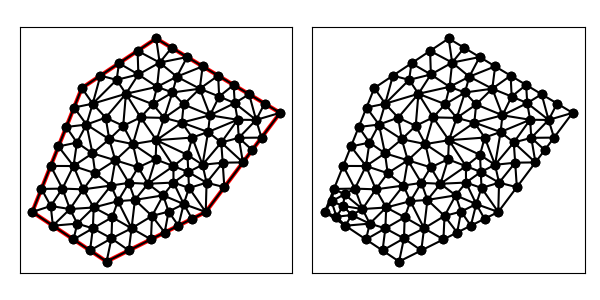

The data file committed next to this chart (first rows):
5.000000000000000000e+00, 8.000000000000000000e+00, 8.000000000000000000e+00, 6.000000000000000000e+00, 1.200000000000000000e+01, 8.000000000000000000e+00, 1.500000000000000000e+01, 1.200000000000000000e+01, 1.000000000000000000e+01, 1.500000000000000000e+01, 7.000000000000000000e+00, 1.300000000000000000e+01, 7.480180834333700624e+00, 8.180906747685092739e+00, 7.444742239370955694e+00, 7.337949902458441365e+00, 8.225383890066224168e+00, 7.785300197367341468e+00, 7.716768987923626533e+00, 7.768052282503624895e+00, 0.000000000000000000e+00, 5.000000000000000000e-01
5.000000000000000000e+00, 8.000000000000000000e+00, 8.000000000000000000e+00, 6.000000000000000000e+00, 1.200000000000000000e+01, 8.000000000000000000e+00, 1.500000000000000000e+01, 1.200000000000000000e+01, 1.000000000000000000e+01, 1.500000000000000000e+01, 7.000000000000000000e+00, 1.300000000000000000e+01, 5.746233481022386513e+00, 8.240023088304495147e+00, 5.371390676354103277e+00, 8.928476690885258193e+00, 5.000000000000000000e+00, 8.000000000000000000e+00, 5.372541385792163560e+00, 8.389499926396583263e+00, 1.000000000000000000e+00, 2.201566226843546248e-01
5.000000000000000000e+00, 8.000000000000000000e+00, 8.000000000000000000e+00, 6.000000000000000000e+00, 1.200000000000000000e+01, 8.000000000000000000e+00, 1.500000000000000000e+01, 1.200000000000000000e+01, 1.000000000000000000e+01, 1.500000000000000000e+01, 7.000000000000000000e+00, 1.300000000000000000e+01, 9.142801978630851423e+00, 8.486671136452583752e+00, 8.455156968379762716e+00, 8.435442038137290766e+00, 9.007119136033027829e+00, 7.339863694183629050e+00, 8.868359361014547915e+00, 8.087325622924501189e+00, 0.000000000000000000e+00, 5.000000000000000000e-01
5.000000000000000000e+00, 8.000000000000000000e+00, 8.000000000000000000e+00, 6.000000000000000000e+00, 1.200000000000000000e+01, 8.000000000000000000e+00, 1.500000000000000000e+01, 1.200000000000000000e+01, 1.000000000000000000e+01, 1.500000000000000000e+01, 7.000000000000000000e+00, 1.300000000000000000e+01, 8.894427190999916633e+00, 6.447213595499958316e+00, 9.007119136033027829e+00, 7.339863694183629050e+00, 8.194874653180294288e+00, 6.933741452757262280e+00, 8.698806993404412324e+00, 6.906939580813616253e+00, 1.000000000000000000e+00, 5.000000000000000000e-01
5.000000000000000000e+00, 8.000000000000000000e+00, 8.000000000000000000e+00, 6.000000000000000000e+00, 1.200000000000000000e+01, 8.000000000000000000e+00, 1.500000000000000000e+01, 1.200000000000000000e+01, 1.000000000000000000e+01, 1.500000000000000000e+01, 7.000000000000000000e+00, 1.300000000000000000e+01, 7.444742239370955694e+00, 7.337949902458441365e+00, 6.664100588675687220e+00, 6.890599607549541261e+00, 7.332050294337843610e+00, 6.445299803774770631e+00, 7.146964374128162767e+00, 6.891283104594251085e+00, 1.000000000000000000e+00, 5.000000000000000000e-01
5.000000000000000000e+00, 8.000000000000000000e+00, 8.000000000000000000e+00, 6.000000000000000000e+00, 1.200000000000000000e+01, 8.000000000000000000e+00, 1.500000000000000000e+01, 1.200000000000000000e+01, 1.000000000000000000e+01, 1.500000000000000000e+01, 7.000000000000000000e+00, 1.300000000000000000e+01, 6.685695338177051639e+00, 1.221423834544262910e+01, 6.371390676354103277e+00, 1.142847669088525819e+01, 7.188063305505270506e+00, 1.152697603906954171e+01, 6.748383106678808474e+00, 1.172323035846580730e+01, 0.000000000000000000e+00, 5.000000000000000000e-01
5.000000000000000000e+00, 8.000000000000000000e+00, 8.000000000000000000e+00, 6.000000000000000000e+00, 1.200000000000000000e+01, 8.000000000000000000e+00, 1.500000000000000000e+01, 1.200000000000000000e+01, 1.000000000000000000e+01, 1.500000000000000000e+01, 7.000000000000000000e+00, 1.300000000000000000e+01, 9.371847728943995648e+00, 1.181630358590066088e+01, 1.032482829349951636e+01, 1.179499972981461120e+01, 9.860465127327541879e+00, 1.234813119331086106e+01, 9.852380383257019147e+00, 1.198647816967537771e+01, 0.000000000000000000e+00, 5.000000000000000000e-01
5.000000000000000000e+00, 8.000000000000000000e+00, 8.000000000000000000e+00, 6.000000000000000000e+00, 1.200000000000000000e+01, 8.000000000000000000e+00, 1.500000000000000000e+01, 1.200000000000000000e+01, 1.000000000000000000e+01, 1.500000000000000000e+01, 7.000000000000000000e+00, 1.300000000000000000e+01, 7.480180834333700624e+00, 8.180906747685092739e+00, 6.520423791374517108e+00, 8.117121280039162556e+00, 6.816139008415396994e+00, 7.530085748228640519e+00, 6.938914544707871279e+00, 7.942704591984298901e+00, 0.000000000000000000e+00, 5.000000000000000000e-01
5.000000000000000000e+00, 8.000000000000000000e+00, 8.000000000000000000e+00, 6.000000000000000000e+00, 1.200000000000000000e+01, 8.000000000000000000e+00, 1.500000000000000000e+01, 1.200000000000000000e+01, 1.000000000000000000e+01, 1.500000000000000000e+01, 7.000000000000000000e+00, 1.300000000000000000e+01, 9.788854381999831489e+00, 6.894427190999915744e+00, 9.007119136033027829e+00, 7.339863694183629050e+00, 8.894427190999916633e+00, 6.447213595499958316e+00, 9.230133569677592575e+00, 6.893834826894500445e+00, 1.000000000000000000e+00, 5.000000000000000000e-01
5.000000000000000000e+00, 8.000000000000000000e+00, 8.000000000000000000e+00, 6.000000000000000000e+00, 1.200000000000000000e+01, 8.000000000000000000e+00, 1.500000000000000000e+01, 1.200000000000000000e+01, 1.000000000000000000e+01, 1.500000000000000000e+01, 7.000000000000000000e+00, 1.300000000000000000e+01, 7.444742239370955694e+00, 7.337949902458441365e+00, 6.816139008415396994e+00, 7.530085748228640519e+00, 6.664100588675687220e+00, 6.890599607549541261e+00, 6.974993945487345748e+00, 7.252878419412208011e+00, 1.000000000000000000e+00, 5.000000000000000000e-01
5.000000000000000000e+00, 8.000000000000000000e+00, 8.000000000000000000e+00, 6.000000000000000000e+00, 1.200000000000000000e+01, 8.000000000000000000e+00, 1.500000000000000000e+01, 1.200000000000000000e+01, 1.000000000000000000e+01, 1.500000000000000000e+01, 7.000000000000000000e+00, 1.300000000000000000e+01, 8.194874653180294288e+00, 6.933741452757262280e+00, 7.332050294337843610e+00, 6.445299803774770631e+00, 8.000000000000000000e+00, 6.000000000000000000e+00, 7.842308315839379596e+00, 6.459680418844011562e+00, 1.000000000000000000e+00, 5.000000000000000000e-01
5.000000000000000000e+00, 8.000000000000000000e+00, 8.000000000000000000e+00, 6.000000000000000000e+00, 1.200000000000000000e+01, 8.000000000000000000e+00, 1.500000000000000000e+01, 1.200000000000000000e+01, 1.000000000000000000e+01, 1.500000000000000000e+01, 7.000000000000000000e+00, 1.300000000000000000e+01, 8.000000000000000000e+00, 6.000000000000000000e+00, 8.894427190999916633e+00, 6.447213595499958316e+00, 8.194874653180294288e+00, 6.933741452757262280e+00, 8.363100614726738158e+00, 6.460318349419073236e+00, 1.000000000000000000e+00, 5.000000000000000000e-01
5.000000000000000000e+00, 8.000000000000000000e+00, 8.000000000000000000e+00, 6.000000000000000000e+00, 1.200000000000000000e+01, 8.000000000000000000e+00, 1.500000000000000000e+01, 1.200000000000000000e+01, 1.000000000000000000e+01, 1.500000000000000000e+01, 7.000000000000000000e+00, 1.300000000000000000e+01, 9.007119136033027829e+00, 7.339863694183629050e+00, 8.225383890066224168e+00, 7.785300197367341468e+00, 8.194874653180294288e+00, 6.933741452757262280e+00, 8.475792559759847578e+00, 7.352968448102743970e+00, 0.000000000000000000e+00, 5.000000000000000000e-01
5.000000000000000000e+00, 8.000000000000000000e+00, 8.000000000000000000e+00, 6.000000000000000000e+00, 1.200000000000000000e+01, 8.000000000000000000e+00, 1.500000000000000000e+01, 1.200000000000000000e+01, 1.000000000000000000e+01, 1.500000000000000000e+01, 7.000000000000000000e+00, 1.300000000000000000e+01, 1.200000000000000000e+01, 8.000000000000000000e+00, 1.111168459994605584e+01, 8.318587640266624561e+00, 1.144721359549995832e+01, 7.723606797749979158e+00, 1.151963273181533687e+01, 8.014064812672200944e+00, 1.000000000000000000e+00, 4.363836821363807350e-01
5.000000000000000000e+00, 8.000000000000000000e+00, 8.000000000000000000e+00, 6.000000000000000000e+00, 1.200000000000000000e+01, 8.000000000000000000e+00, 1.500000000000000000e+01, 1.200000000000000000e+01, 1.000000000000000000e+01, 1.500000000000000000e+01, 7.000000000000000000e+00, 1.300000000000000000e+01, 9.831888172339635190e+00, 7.839077872722088003e+00, 9.142801978630851423e+00, 8.486671136452583752e+00, 9.007119136033027829e+00, 7.339863694183629050e+00, 9.327269762334504222e+00, 7.888537567786099380e+00, 0.000000000000000000e+00, 5.000000000000000000e-01
5.000000000000000000e+00, 8.000000000000000000e+00, 8.000000000000000000e+00, 6.000000000000000000e+00, 1.200000000000000000e+01, 8.000000000000000000e+00, 1.500000000000000000e+01, 1.200000000000000000e+01, 1.000000000000000000e+01, 1.500000000000000000e+01, 7.000000000000000000e+00, 1.300000000000000000e+01, 8.225383890066224168e+00, 7.785300197367341468e+00, 7.444742239370955694e+00, 7.337949902458441365e+00, 8.194874653180294288e+00, 6.933741452757262280e+00, 7.955000260872490792e+00, 7.352330517527680520e+00, 0.000000000000000000e+00, 5.000000000000000000e-01
5.000000000000000000e+00, 8.000000000000000000e+00, 8.000000000000000000e+00, 6.000000000000000000e+00, 1.200000000000000000e+01, 8.000000000000000000e+00, 1.500000000000000000e+01, 1.200000000000000000e+01, 1.000000000000000000e+01, 1.500000000000000000e+01, 7.000000000000000000e+00, 1.300000000000000000e+01, 8.194874653180294288e+00, 6.933741452757262280e+00, 7.444742239370955694e+00, 7.337949902458441365e+00, 7.332050294337843610e+00, 6.445299803774770631e+00, 7.657222395629697864e+00, 6.905663719663491129e+00, 1.000000000000000000e+00, 5.000000000000000000e-01
5.000000000000000000e+00, 8.000000000000000000e+00, 8.000000000000000000e+00, 6.000000000000000000e+00, 1.200000000000000000e+01, 8.000000000000000000e+00, 1.500000000000000000e+01, 1.200000000000000000e+01, 1.000000000000000000e+01, 1.500000000000000000e+01, 7.000000000000000000e+00, 1.300000000000000000e+01, 9.831888172339635190e+00, 7.839077872722088003e+00, 9.007119136033027829e+00, 7.339863694183629050e+00, 9.788854381999831489e+00, 6.894427190999915744e+00, 9.542620563457498761e+00, 7.357789585968544266e+00, 1.000000000000000000e+00, 5.000000000000000000e-01
5.000000000000000000e+00, 8.000000000000000000e+00, 8.000000000000000000e+00, 6.000000000000000000e+00, 1.200000000000000000e+01, 8.000000000000000000e+00, 1.500000000000000000e+01, 1.200000000000000000e+01, 1.000000000000000000e+01, 1.500000000000000000e+01, 7.000000000000000000e+00, 1.300000000000000000e+01, 8.176778402231686727e+00, 9.066302921808768289e+00, 7.539692250610921853e+00, 9.564809834454283788e+00, 7.060690704495437231e+00, 8.912931452114989384e+00, 7.592387119112681937e+00, 9.181348069459346561e+00, 0.000000000000000000e+00, 5.000000000000000000e-01
5.000000000000000000e+00, 8.000000000000000000e+00, 8.000000000000000000e+00, 6.000000000000000000e+00, 1.200000000000000000e+01, 8.000000000000000000e+00, 1.500000000000000000e+01, 1.200000000000000000e+01, 1.000000000000000000e+01, 1.500000000000000000e+01, 7.000000000000000000e+00, 1.300000000000000000e+01, 1.110815601848891099e+01, 1.233816037453000014e+01, 1.032482829349951636e+01, 1.179499972981461120e+01, 1.103542692105926193e+01, 1.160662323024655684e+01, 1.082280374434922976e+01, 1.191326111153038880e+01, 0.000000000000000000e+00, 5.000000000000000000e-01
5.000000000000000000e+00, 8.000000000000000000e+00, 8.000000000000000000e+00, 6.000000000000000000e+00, 1.200000000000000000e+01, 8.000000000000000000e+00, 1.500000000000000000e+01, 1.200000000000000000e+01, 1.000000000000000000e+01, 1.500000000000000000e+01, 7.000000000000000000e+00, 1.300000000000000000e+01, 7.480180834333700624e+00, 8.180906747685092739e+00, 8.176778402231686727e+00, 9.066302921808768289e+00, 7.060690704495437231e+00, 8.912931452114989384e+00, 7.572549980353609378e+00, 8.720047040536284655e+00, 0.000000000000000000e+00, 5.000000000000000000e-01
5.000000000000000000e+00, 8.000000000000000000e+00, 8.000000000000000000e+00, 6.000000000000000000e+00, 1.200000000000000000e+01, 8.000000000000000000e+00, 1.500000000000000000e+01, 1.200000000000000000e+01, 1.000000000000000000e+01, 1.500000000000000000e+01, 7.000000000000000000e+00, 1.300000000000000000e+01, 8.225383890066224168e+00, 7.785300197367341468e+00, 9.007119136033027829e+00, 7.339863694183629050e+00, 8.455156968379762716e+00, 8.435442038137290766e+00, 8.562553331493004904e+00, 7.853535309896087391e+00, 0.000000000000000000e+00, 5.000000000000000000e-01
5.000000000000000000e+00, 8.000000000000000000e+00, 8.000000000000000000e+00, 6.000000000000000000e+00, 1.200000000000000000e+01, 8.000000000000000000e+00, 1.500000000000000000e+01, 1.200000000000000000e+01, 1.000000000000000000e+01, 1.500000000000000000e+01, 7.000000000000000000e+00, 1.300000000000000000e+01, 5.832050294337843610e+00, 7.445299803774770631e+00, 6.520423791374517108e+00, 8.117121280039162556e+00, 5.746233481022386513e+00, 8.240023088304495147e+00, 6.032902522244914856e+00, 7.934148057372809149e+00, 1.000000000000000000e+00, 2.201566226843546248e-01
5.000000000000000000e+00, 8.000000000000000000e+00, 8.000000000000000000e+00, 6.000000000000000000e+00, 1.200000000000000000e+01, 8.000000000000000000e+00, 1.500000000000000000e+01, 1.200000000000000000e+01, 1.000000000000000000e+01, 1.500000000000000000e+01, 7.000000000000000000e+00, 1.300000000000000000e+01, 6.520423791374517108e+00, 8.117121280039162556e+00, 7.480180834333700624e+00, 8.180906747685092739e+00, 7.060690704495437231e+00, 8.912931452114989384e+00, 7.020431776734551654e+00, 8.403653159946415485e+00, 0.000000000000000000e+00, 5.000000000000000000e-01
5.000000000000000000e+00, 8.000000000000000000e+00, 8.000000000000000000e+00, 6.000000000000000000e+00, 1.200000000000000000e+01, 8.000000000000000000e+00, 1.500000000000000000e+01, 1.200000000000000000e+01, 1.000000000000000000e+01, 1.500000000000000000e+01, 7.000000000000000000e+00, 1.300000000000000000e+01, 8.779572739532618186e+00, 1.276814089070107272e+01, 9.281717384584572628e+00, 1.354704986618492768e+01, 8.404545304316021870e+00, 1.333068204352596631e+01, 8.821945142811072671e+00, 1.321529093347065498e+01, 0.000000000000000000e+00, 5.000000000000000000e-01
5.000000000000000000e+00, 8.000000000000000000e+00, 8.000000000000000000e+00, 6.000000000000000000e+00, 1.200000000000000000e+01, 8.000000000000000000e+00, 1.500000000000000000e+01, 1.200000000000000000e+01, 1.000000000000000000e+01, 1.500000000000000000e+01, 7.000000000000000000e+00, 1.300000000000000000e+01, 7.480180834333700624e+00, 8.180906747685092739e+00, 8.225383890066224168e+00, 7.785300197367341468e+00, 8.455156968379762716e+00, 8.435442038137290766e+00, 8.053573897593230058e+00, 8.133882994396573807e+00, 0.000000000000000000e+00, 5.000000000000000000e-01
5.000000000000000000e+00, 8.000000000000000000e+00, 8.000000000000000000e+00, 6.000000000000000000e+00, 1.200000000000000000e+01, 8.000000000000000000e+00, 1.500000000000000000e+01, 1.200000000000000000e+01, 1.000000000000000000e+01, 1.500000000000000000e+01, 7.000000000000000000e+00, 1.300000000000000000e+01, 6.216238493333513304e+00, 8.942199299990672756e+00, 5.371390676354103277e+00, 8.928476690885258193e+00, 5.746233481022386513e+00, 8.240023088304495147e+00, 5.777954216903334661e+00, 8.703566359726808699e+00, 0.000000000000000000e+00, 2.201566226843546248e-01
5.000000000000000000e+00, 8.000000000000000000e+00, 8.000000000000000000e+00, 6.000000000000000000e+00, 1.200000000000000000e+01, 8.000000000000000000e+00, 1.500000000000000000e+01, 1.200000000000000000e+01, 1.000000000000000000e+01, 1.500000000000000000e+01, 7.000000000000000000e+00, 1.300000000000000000e+01, 6.816139008415396994e+00, 7.530085748228640519e+00, 5.832050294337843610e+00, 7.445299803774770631e+00, 6.664100588675687220e+00, 6.890599607549541261e+00, 6.437429963809642608e+00, 7.288661719850984433e+00, 1.000000000000000000e+00, 5.000000000000000000e-01
5.000000000000000000e+00, 8.000000000000000000e+00, 8.000000000000000000e+00, 6.000000000000000000e+00, 1.200000000000000000e+01, 8.000000000000000000e+00, 1.500000000000000000e+01, 1.200000000000000000e+01, 1.000000000000000000e+01, 1.500000000000000000e+01, 7.000000000000000000e+00, 1.300000000000000000e+01, 9.974430068148942397e+00, 1.012404413673645642e+01, 9.669031869001225132e+00, 9.137399370801992049e+00, 1.069593049725956924e+01, 9.849832152348463765e+00, 1.011313081146991344e+01, 9.703758553295637412e+00, 0.000000000000000000e+00, 5.000000000000000000e-01
5.000000000000000000e+00, 8.000000000000000000e+00, 8.000000000000000000e+00, 6.000000000000000000e+00, 1.200000000000000000e+01, 8.000000000000000000e+00, 1.500000000000000000e+01, 1.200000000000000000e+01, 1.000000000000000000e+01, 1.500000000000000000e+01, 7.000000000000000000e+00, 1.300000000000000000e+01, 6.664308072471343714e+00, 9.852787935775610961e+00, 6.216238493333513304e+00, 8.942199299990672756e+00, 7.060690704495437231e+00, 8.912931452114989384e+00, 6.647079090100096899e+00, 9.235972895960424367e+00, 0.000000000000000000e+00, 5.000000000000000000e-01
5.000000000000000000e+00, 8.000000000000000000e+00, 8.000000000000000000e+00, 6.000000000000000000e+00, 1.200000000000000000e+01, 8.000000000000000000e+00, 1.500000000000000000e+01, 1.200000000000000000e+01, 1.000000000000000000e+01, 1.500000000000000000e+01, 7.000000000000000000e+00, 1.300000000000000000e+01, 7.480180834333700624e+00, 8.180906747685092739e+00, 6.816139008415396994e+00, 7.530085748228640519e+00, 7.444742239370955694e+00, 7.337949902458441365e+00, 7.247020694040017474e+00, 7.682980799457390653e+00, 0.000000000000000000e+00, 5.000000000000000000e-01
5.000000000000000000e+00, 8.000000000000000000e+00, 8.000000000000000000e+00, 6.000000000000000000e+00, 1.200000000000000000e+01, 8.000000000000000000e+00, 1.500000000000000000e+01, 1.200000000000000000e+01, 1.000000000000000000e+01, 1.500000000000000000e+01, 7.000000000000000000e+00, 1.300000000000000000e+01, 6.520423791374517108e+00, 8.117121280039162556e+00, 6.216238493333513304e+00, 8.942199299990672756e+00, 5.746233481022386513e+00, 8.240023088304495147e+00, 6.160965255243472605e+00, 8.433114556111442894e+00, 0.000000000000000000e+00, 2.201566226843546248e-01
5.000000000000000000e+00, 8.000000000000000000e+00, 8.000000000000000000e+00, 6.000000000000000000e+00, 1.200000000000000000e+01, 8.000000000000000000e+00, 1.500000000000000000e+01, 1.200000000000000000e+01, 1.000000000000000000e+01, 1.500000000000000000e+01, 7.000000000000000000e+00, 1.300000000000000000e+01, 5.832050294337843610e+00, 7.445299803774770631e+00, 6.816139008415396994e+00, 7.530085748228640519e+00, 6.520423791374517108e+00, 8.117121280039162556e+00, 6.389537698042585312e+00, 7.697502277347524569e+00, 1.000000000000000000e+00, 5.000000000000000000e-01
5.000000000000000000e+00, 8.000000000000000000e+00, 8.000000000000000000e+00, 6.000000000000000000e+00, 1.200000000000000000e+01, 8.000000000000000000e+00, 1.500000000000000000e+01, 1.200000000000000000e+01, 1.000000000000000000e+01, 1.500000000000000000e+01, 7.000000000000000000e+00, 1.300000000000000000e+01, 5.832050294337843610e+00, 7.445299803774770631e+00, 5.746233481022386513e+00, 8.240023088304495147e+00, 5.000000000000000000e+00, 8.000000000000000000e+00, 5.526094591786743671e+00, 7.895107630693089185e+00, 1.000000000000000000e+00, 2.201566226843546248e-01
5.000000000000000000e+00, 8.000000000000000000e+00, 8.000000000000000000e+00, 6.000000000000000000e+00, 1.200000000000000000e+01, 8.000000000000000000e+00, 1.500000000000000000e+01, 1.200000000000000000e+01, 1.000000000000000000e+01, 1.500000000000000000e+01, 7.000000000000000000e+00, 1.300000000000000000e+01, 6.216238493333513304e+00, 8.942199299990672756e+00, 6.520423791374517108e+00, 8.117121280039162556e+00, 7.060690704495437231e+00, 8.912931452114989384e+00, 6.599117663067822548e+00, 8.657417344048274899e+00, 0.000000000000000000e+00, 5.000000000000000000e-01
5.000000000000000000e+00, 8.000000000000000000e+00, 8.000000000000000000e+00, 6.000000000000000000e+00, 1.200000000000000000e+01, 8.000000000000000000e+00, 1.500000000000000000e+01, 1.200000000000000000e+01, 1.000000000000000000e+01, 1.500000000000000000e+01, 7.000000000000000000e+00, 1.300000000000000000e+01, 6.664308072471343714e+00, 9.852787935775610961e+00, 7.060690704495437231e+00, 8.912931452114989384e+00, 7.539692250610921853e+00, 9.564809834454283788e+00, 7.088230342525901229e+00, 9.443509740781626860e+00, 0.000000000000000000e+00, 5.000000000000000000e-01
5.000000000000000000e+00, 8.000000000000000000e+00, 8.000000000000000000e+00, 6.000000000000000000e+00, 1.200000000000000000e+01, 8.000000000000000000e+00, 1.500000000000000000e+01, 1.200000000000000000e+01, 1.000000000000000000e+01, 1.500000000000000000e+01, 7.000000000000000000e+00, 1.300000000000000000e+01, 5.742781352708207443e+00, 9.856953381770518163e+00, 5.371390676354103277e+00, 8.928476690885258193e+00, 6.216238493333513304e+00, 8.942199299990672756e+00, 5.776803507465274379e+00, 9.242543124215483630e+00, 0.000000000000000000e+00, 5.000000000000000000e-01
5.000000000000000000e+00, 8.000000000000000000e+00, 8.000000000000000000e+00, 6.000000000000000000e+00, 1.200000000000000000e+01, 8.000000000000000000e+00, 1.500000000000000000e+01, 1.200000000000000000e+01, 1.000000000000000000e+01, 1.500000000000000000e+01, 7.000000000000000000e+00, 1.300000000000000000e+01, 8.898461350297750982e+00, 9.174260190062273779e+00, 8.455156968379762716e+00, 8.435442038137290766e+00, 9.142801978630851423e+00, 8.486671136452583752e+00, 8.832140099102787190e+00, 8.698791121550717875e+00, 0.000000000000000000e+00, 5.000000000000000000e-01
5.000000000000000000e+00, 8.000000000000000000e+00, 8.000000000000000000e+00, 6.000000000000000000e+00, 1.200000000000000000e+01, 8.000000000000000000e+00, 1.500000000000000000e+01, 1.200000000000000000e+01, 1.000000000000000000e+01, 1.500000000000000000e+01, 7.000000000000000000e+00, 1.300000000000000000e+01, 1.034164078649987317e+01, 7.170820393249936586e+00, 1.050008074997825247e+01, 8.014412295237168138e+00, 9.831888172339635190e+00, 7.839077872722088003e+00, 1.022453656960592028e+01, 7.674770187069730021e+00, 1.000000000000000000e+00, 5.000000000000000000e-01
5.000000000000000000e+00, 8.000000000000000000e+00, 8.000000000000000000e+00, 6.000000000000000000e+00, 1.200000000000000000e+01, 8.000000000000000000e+00, 1.500000000000000000e+01, 1.200000000000000000e+01, 1.000000000000000000e+01, 1.500000000000000000e+01, 7.000000000000000000e+00, 1.300000000000000000e+01, 7.480180834333700624e+00, 8.180906747685092739e+00, 8.455156968379762716e+00, 8.435442038137290766e+00, 8.176778402231686727e+00, 9.066302921808768289e+00, 8.037372068315049134e+00, 8.560883902543716673e+00, 0.000000000000000000e+00, 5.000000000000000000e-01
5.000000000000000000e+00, 8.000000000000000000e+00, 8.000000000000000000e+00, 6.000000000000000000e+00, 1.200000000000000000e+01, 8.000000000000000000e+00, 1.500000000000000000e+01, 1.200000000000000000e+01, 1.000000000000000000e+01, 1.500000000000000000e+01, 7.000000000000000000e+00, 1.300000000000000000e+01, 1.050008074997825247e+01, 8.014412295237168138e+00, 1.034164078649987317e+01, 7.170820393249936586e+00, 1.089442719099991663e+01, 7.447213595499958316e+00, 1.057871624249268017e+01, 7.544148761329021902e+00, 1.000000000000000000e+00, 5.000000000000000000e-01
5.000000000000000000e+00, 8.000000000000000000e+00, 8.000000000000000000e+00, 6.000000000000000000e+00, 1.200000000000000000e+01, 8.000000000000000000e+00, 1.500000000000000000e+01, 1.200000000000000000e+01, 1.000000000000000000e+01, 1.500000000000000000e+01, 7.000000000000000000e+00, 1.300000000000000000e+01, 5.742781352708207443e+00, 9.856953381770518163e+00, 6.664308072471343714e+00, 9.852787935775610961e+00, 6.057086014531155804e+00, 1.064271503632788907e+01, 6.154725146570235950e+00, 1.011748545129133880e+01, 0.000000000000000000e+00, 5.000000000000000000e-01
5.000000000000000000e+00, 8.000000000000000000e+00, 8.000000000000000000e+00, 6.000000000000000000e+00, 1.200000000000000000e+01, 8.000000000000000000e+00, 1.500000000000000000e+01, 1.200000000000000000e+01, 1.000000000000000000e+01, 1.500000000000000000e+01, 7.000000000000000000e+00, 1.300000000000000000e+01, 1.028292965480148169e+01, 8.670208667896826427e+00, 9.142801978630851423e+00, 8.486671136452583752e+00, 9.831888172339635190e+00, 7.839077872722088003e+00, 9.752539935257322767e+00, 8.331985892357165469e+00, 0.000000000000000000e+00, 5.000000000000000000e-01
5.000000000000000000e+00, 8.000000000000000000e+00, 8.000000000000000000e+00, 6.000000000000000000e+00, 1.200000000000000000e+01, 8.000000000000000000e+00, 1.500000000000000000e+01, 1.200000000000000000e+01, 1.000000000000000000e+01, 1.500000000000000000e+01, 7.000000000000000000e+00, 1.300000000000000000e+01, 1.111168459994605584e+01, 8.318587640266624561e+00, 1.200000000000000000e+01, 8.000000000000000000e+00, 1.132426290998538398e+01, 8.967735059517483620e+00, 1.147864916997714602e+01, 8.428774233261369986e+00, 1.000000000000000000e+00, 4.363836821363807350e-01
5.000000000000000000e+00, 8.000000000000000000e+00, 8.000000000000000000e+00, 6.000000000000000000e+00, 1.200000000000000000e+01, 8.000000000000000000e+00, 1.500000000000000000e+01, 1.200000000000000000e+01, 1.000000000000000000e+01, 1.500000000000000000e+01, 7.000000000000000000e+00, 1.300000000000000000e+01, 9.831888172339635190e+00, 7.839077872722088003e+00, 9.788854381999831489e+00, 6.894427190999915744e+00, 1.034164078649987317e+01, 7.170820393249936586e+00, 9.987461113613113284e+00, 7.301441818990646482e+00, 1.000000000000000000e+00, 5.000000000000000000e-01
5.000000000000000000e+00, 8.000000000000000000e+00, 8.000000000000000000e+00, 6.000000000000000000e+00, 1.200000000000000000e+01, 8.000000000000000000e+00, 1.500000000000000000e+01, 1.200000000000000000e+01, 1.000000000000000000e+01, 1.500000000000000000e+01, 7.000000000000000000e+00, 1.300000000000000000e+01, 1.028292965480148169e+01, 8.670208667896826427e+00, 9.831888172339635190e+00, 7.839077872722088003e+00, 1.050008074997825247e+01, 8.014412295237168138e+00, 1.020496619237312252e+01, 8.174566278618694781e+00, 0.000000000000000000e+00, 5.000000000000000000e-01
5.000000000000000000e+00, 8.000000000000000000e+00, 8.000000000000000000e+00, 6.000000000000000000e+00, 1.200000000000000000e+01, 8.000000000000000000e+00, 1.500000000000000000e+01, 1.200000000000000000e+01, 1.000000000000000000e+01, 1.500000000000000000e+01, 7.000000000000000000e+00, 1.300000000000000000e+01, 8.898461350297750982e+00, 9.174260190062273779e+00, 8.176778402231686727e+00, 9.066302921808768289e+00, 8.455156968379762716e+00, 8.435442038137290766e+00, 8.510132240303066808e+00, 8.892001716669442501e+00, 0.000000000000000000e+00, 5.000000000000000000e-01
5.000000000000000000e+00, 8.000000000000000000e+00, 8.000000000000000000e+00, 6.000000000000000000e+00, 1.200000000000000000e+01, 8.000000000000000000e+00, 1.500000000000000000e+01, 1.200000000000000000e+01, 1.000000000000000000e+01, 1.500000000000000000e+01, 7.000000000000000000e+00, 1.300000000000000000e+01, 6.802888799329404712e+00, 1.080013568205186303e+01, 7.188063305505270506e+00, 1.152697603906954171e+01, 6.371390676354103277e+00, 1.142847669088525819e+01, 6.787447593729592832e+00, 1.125186280400222039e+01, 0.000000000000000000e+00, 5.000000000000000000e-01
5.000000000000000000e+00, 8.000000000000000000e+00, 8.000000000000000000e+00, 6.000000000000000000e+00, 1.200000000000000000e+01, 8.000000000000000000e+00, 1.500000000000000000e+01, 1.200000000000000000e+01, 1.000000000000000000e+01, 1.500000000000000000e+01, 7.000000000000000000e+00, 1.300000000000000000e+01, 8.176778402231686727e+00, 9.066302921808768289e+00, 8.898461350297750982e+00, 9.174260190062273779e+00, 8.352237577807867908e+00, 1.008474123971224579e+01, 8.475825776779101872e+00, 9.441768117194428100e+00, 0.000000000000000000e+00, 5.000000000000000000e-01
5.000000000000000000e+00, 8.000000000000000000e+00, 8.000000000000000000e+00, 6.000000000000000000e+00, 1.200000000000000000e+01, 8.000000000000000000e+00, 1.500000000000000000e+01, 1.200000000000000000e+01, 1.000000000000000000e+01, 1.500000000000000000e+01, 7.000000000000000000e+00, 1.300000000000000000e+01, 6.664308072471343714e+00, 9.852787935775610961e+00, 7.539692250610921853e+00, 9.564809834454283788e+00, 7.429563291869601294e+00, 1.036622078957585735e+01, 7.211187871650622583e+00, 9.927939519935250701e+00, 0.000000000000000000e+00, 5.000000000000000000e-01
5.000000000000000000e+00, 8.000000000000000000e+00, 8.000000000000000000e+00, 6.000000000000000000e+00, 1.200000000000000000e+01, 8.000000000000000000e+00, 1.500000000000000000e+01, 1.200000000000000000e+01, 1.000000000000000000e+01, 1.500000000000000000e+01, 7.000000000000000000e+00, 1.300000000000000000e+01, 6.664308072471343714e+00, 9.852787935775610961e+00, 6.802888799329404712e+00, 1.080013568205186303e+01, 6.057086014531155804e+00, 1.064271503632788907e+01, 6.508094295443967781e+00, 1.043187955138512102e+01, 0.000000000000000000e+00, 5.000000000000000000e-01
5.000000000000000000e+00, 8.000000000000000000e+00, 8.000000000000000000e+00, 6.000000000000000000e+00, 1.200000000000000000e+01, 8.000000000000000000e+00, 1.500000000000000000e+01, 1.200000000000000000e+01, 1.000000000000000000e+01, 1.500000000000000000e+01, 7.000000000000000000e+00, 1.300000000000000000e+01, 6.216238493333513304e+00, 8.942199299990672756e+00, 6.664308072471343714e+00, 9.852787935775610961e+00, 5.742781352708207443e+00, 9.856953381770518163e+00, 6.207775972837687561e+00, 9.550646872512267294e+00, 0.000000000000000000e+00, 5.000000000000000000e-01
5.000000000000000000e+00, 8.000000000000000000e+00, 8.000000000000000000e+00, 6.000000000000000000e+00, 1.200000000000000000e+01, 8.000000000000000000e+00, 1.500000000000000000e+01, 1.200000000000000000e+01, 1.000000000000000000e+01, 1.500000000000000000e+01, 7.000000000000000000e+00, 1.300000000000000000e+01, 8.106884436090942003e+00, 1.093346454036032966e+01, 7.188063305505270506e+00, 1.152697603906954171e+01, 7.429563291869601294e+00, 1.036622078957585735e+01, 7.574837011155270972e+00, 1.094222045633524232e+01, 0.000000000000000000e+00, 5.000000000000000000e-01
5.000000000000000000e+00, 8.000000000000000000e+00, 8.000000000000000000e+00, 6.000000000000000000e+00, 1.200000000000000000e+01, 8.000000000000000000e+00, 1.500000000000000000e+01, 1.200000000000000000e+01, 1.000000000000000000e+01, 1.500000000000000000e+01, 7.000000000000000000e+00, 1.300000000000000000e+01, 6.802888799329404712e+00, 1.080013568205186303e+01, 6.664308072471343714e+00, 9.852787935775610961e+00, 7.429563291869601294e+00, 1.036622078957585735e+01, 6.965586721223449906e+00, 1.033971480246777652e+01, 0.000000000000000000e+00, 5.000000000000000000e-01
5.000000000000000000e+00, 8.000000000000000000e+00, 8.000000000000000000e+00, 6.000000000000000000e+00, 1.200000000000000000e+01, 8.000000000000000000e+00, 1.500000000000000000e+01, 1.200000000000000000e+01, 1.000000000000000000e+01, 1.500000000000000000e+01, 7.000000000000000000e+00, 1.300000000000000000e+01, 6.371390676354103277e+00, 1.142847669088525819e+01, 6.057086014531155804e+00, 1.064271503632788907e+01, 6.802888799329404712e+00, 1.080013568205186303e+01, 6.410455163404887635e+00, 1.095710913642166950e+01, 0.000000000000000000e+00, 5.000000000000000000e-01
5.000000000000000000e+00, 8.000000000000000000e+00, 8.000000000000000000e+00, 6.000000000000000000e+00, 1.200000000000000000e+01, 8.000000000000000000e+00, 1.500000000000000000e+01, 1.200000000000000000e+01, 1.000000000000000000e+01, 1.500000000000000000e+01, 7.000000000000000000e+00, 1.300000000000000000e+01, 7.539692250610921853e+00, 9.564809834454283788e+00, 8.176778402231686727e+00, 9.066302921808768289e+00, 8.352237577807867908e+00, 1.008474123971224579e+01, 8.022902743550160309e+00, 9.571951331991764178e+00, 0.000000000000000000e+00, 5.000000000000000000e-01
5.000000000000000000e+00, 8.000000000000000000e+00, 8.000000000000000000e+00, 6.000000000000000000e+00, 1.200000000000000000e+01, 8.000000000000000000e+00, 1.500000000000000000e+01, 1.200000000000000000e+01, 1.000000000000000000e+01, 1.500000000000000000e+01, 7.000000000000000000e+00, 1.300000000000000000e+01, 7.000000000000000000e+00, 1.300000000000000000e+01, 7.439053846040709850e+00, 1.236863670194044040e+01, 7.750000000000000000e+00, 1.350000000000000000e+01, 7.396351282013569950e+00, 1.295621223398014621e+01, 0.000000000000000000e+00, 5.000000000000000000e-01
5.000000000000000000e+00, 8.000000000000000000e+00, 8.000000000000000000e+00, 6.000000000000000000e+00, 1.200000000000000000e+01, 8.000000000000000000e+00, 1.500000000000000000e+01, 1.200000000000000000e+01, 1.000000000000000000e+01, 1.500000000000000000e+01, 7.000000000000000000e+00, 1.300000000000000000e+01, 7.429563291869601294e+00, 1.036622078957585735e+01, 7.188063305505270506e+00, 1.152697603906954171e+01, 6.802888799329404712e+00, 1.080013568205186303e+01, 7.140171798901426392e+00, 1.089777750356575403e+01, 0.000000000000000000e+00, 5.000000000000000000e-01
5.000000000000000000e+00, 8.000000000000000000e+00, 8.000000000000000000e+00, 6.000000000000000000e+00, 1.200000000000000000e+01, 8.000000000000000000e+00, 1.500000000000000000e+01, 1.200000000000000000e+01, 1.000000000000000000e+01, 1.500000000000000000e+01, 7.000000000000000000e+00, 1.300000000000000000e+01, 7.188063305505270506e+00, 1.152697603906954171e+01, 7.439053846040709850e+00, 1.236863670194044040e+01, 6.685695338177051639e+00, 1.221423834544262910e+01, 7.104270829907677332e+00, 1.203661702881753826e+01, 0.000000000000000000e+00, 5.000000000000000000e-01
5.000000000000000000e+00, 8.000000000000000000e+00, 8.000000000000000000e+00, 6.000000000000000000e+00, 1.200000000000000000e+01, 8.000000000000000000e+00, 1.500000000000000000e+01, 1.200000000000000000e+01, 1.000000000000000000e+01, 1.500000000000000000e+01, 7.000000000000000000e+00, 1.300000000000000000e+01, 8.404545304316021870e+00, 1.333068204352596631e+01, 8.500000000000000000e+00, 1.400000000000000000e+01, 7.750000000000000000e+00, 1.350000000000000000e+01, 8.218181768105340623e+00, 1.361022734784198995e+01, 0.000000000000000000e+00, 5.000000000000000000e-01
5.000000000000000000e+00, 8.000000000000000000e+00, 8.000000000000000000e+00, 6.000000000000000000e+00, 1.200000000000000000e+01, 8.000000000000000000e+00, 1.500000000000000000e+01, 1.200000000000000000e+01, 1.000000000000000000e+01, 1.500000000000000000e+01, 7.000000000000000000e+00, 1.300000000000000000e+01, 7.439053846040709850e+00, 1.236863670194044040e+01, 7.188063305505270506e+00, 1.152697603906954171e+01, 7.962239264557585017e+00, 1.180501900197786469e+01, 7.529785472034522087e+00, 1.190021058099595130e+01, 0.000000000000000000e+00, 5.000000000000000000e-01
... 96 more rows
